Run: headless pygame with SDL's dummy video driver; simulated clock (each Clock.tick advances the game by its frame time, no real sleeping); random seed 0; keys injected as events and as key.get_pressed() state; no mouse input.
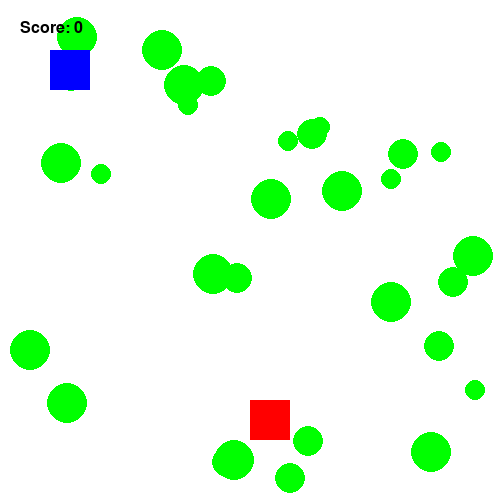
Frame 1 of 4 · flips 1–60 · no input
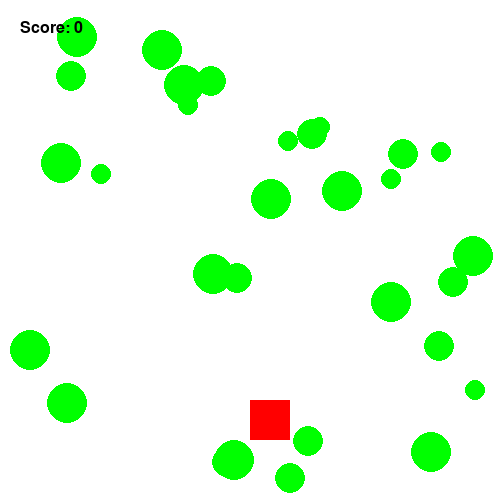
Frame 2 of 4 · flips 61–180 · tapped SPACE, RETURN · held RIGHT (→), D
Frame 3 of 4 · flips 181–300 · held DOWN (↓), S · screen unchanged from frame 2, image omitted
Frame 4 of 4 · flips 301–420 · held LEFT (←), A, UP (↑), W · screen same as frame 1, image omitted

The pygame program that drew these frames:

################################################################################
# INSTRUCTIONS:
# Complete the TODOS below to add another "enemy" character. When the player 
# collides with the enemy, it should reset points to 0.
# 
# STRETCH CHALLENGES (complete if you've already finished the main challenge):
# 1. Add a "You Lose" screen that shows for 2 seconds if the player collides
#    with an enemy.
# 2. Create multiple enemies that can all fall at once.
################################################################################

import pygame
import random

# Initialize Pygame
pygame.init()
pygame.display.set_caption('Get Big')

################################################################################
# VARIABLES
################################################################################

# Constants
SCREEN_WIDTH = 500
SCREEN_HEIGHT = 500

CHARACTER_WIDTH = 40
CHARACTER_HEIGHT = 40

ENEMY_WIDTH = 40
ENEMY_HEIGHT = 40
enemy_dead=False

player_square_size=50
AI_square_size=50

# Color constants
BLACK = (0, 0, 0)
WHITE = (255, 255, 255)
RED = (255, 0, 0)
GREEN = (0, 255, 0)
BLUE = (0, 0, 255)

# Player Variables
player_x = 50
player_y = 50

# Target Variables
target_x = 250
target_y = 400

# TODO: Add variables for the "enemy" character
points = 0

# Other variables
velocity = 10
enemy_velocity = 6
points = 0
enemy_points = 0

# Set up the drawing window
screen = pygame.display.set_mode([SCREEN_WIDTH, SCREEN_HEIGHT])

circles = []

class Circle:
    def __init__(self):
        self.y = random.randint(30,480)
        self.x = random.randint(30,480)
        self.pos = (self.x, self.y)
        self.color = GREEN
        self.size = 10
    def draw(self):
        pygame.draw.circle(screen, self.color, self.pos, self.size)

################################################################################
# HELPER FUNCTIONS
################################################################################

def is_colliding(x1, y1, x2, y2, width, height):
    """Returns True if two rectangles are colliding, or False otherwise"""
    # If one rectangle is on left side of the other 
    if (x1 >= x2 + width) or (x2 >= x1 + width):
        return False
  
    # If one rectangle is above the other
    if (y1 >= y2 + height) or (y2 >= y1 + height):
        return False
  
    return True

def draw_text(text, color, font_size, x, y):
    font = pygame.font.SysFont(None, font_size)
    img = font.render(text, True, color)
    screen.blit(img, (x, y))


      #if event.key == K_a:

################################################################################
# GAME LOOP
################################################################################

for i in range(30):
    sizes = [10,15,20]
    current_circle=Circle()
    current_circle.size=random.choice(sizes)
    circles.append(current_circle)

# Run until the user asks to quit
running = True
while running:
    # Advance the clock

    pygame.time.delay(20)

    # Did the user click the window close button?
    keys = pygame.key.get_pressed()
    for event in pygame.event.get():
        if event.type == pygame.QUIT:
            running = False

    #random.choose(circle)
    #dx, dy = (circlex - ax, circley - ay)

    keys = pygame.key.get_pressed()

    # Update the player
    if keys[pygame.K_LEFT]:
        player_x -= velocity
    if keys[pygame.K_RIGHT]:
        player_x += velocity
    if keys[pygame.K_UP]:
        player_y -= velocity
    if keys[pygame.K_DOWN]:
        player_y += velocity

    # Update the target
    #target_y += velocity

    # TODO: Update the enemy's y position based on its velocity

    # If target went off the screen, reset it
    if target_y > SCREEN_HEIGHT: 
        target_y = 0
        target_x = (SCREEN_WIDTH - CHARACTER_WIDTH)

    # TODO: If enemy went off the screen, reset it

    # If player collides with target, reset it & increment points
    if is_colliding(player_x, player_y, target_x, target_y, CHARACTER_WIDTH, CHARACTER_HEIGHT):
        #target_y = 0
        #target_x = (SCREEN_WIDTH - CHARACTER_WIDTH)
        CHARACTER_WIDTH+=enemy_points
        CHARACTER_HEIGHT+=enemy_points
        if(points==enemy_points):
            enemy_dead=True
    
    # TODO: If player collides with enemy, reset it & set points to 0
    
    # Fill screen with white
    screen.fill(WHITE)
    
    for circle in circles:
        circle.draw()

    # Draw the player as a blue square
    pygame.draw.rect(screen, BLUE, (player_x, player_y, CHARACTER_WIDTH, CHARACTER_HEIGHT))

    # Draw the target as a green square
    if enemy_dead==False:
        pygame.draw.rect(screen, RED, (target_x, target_y, ENEMY_WIDTH, ENEMY_HEIGHT))
    elif enemy_dead==True:
        pass
    # TODO: Draw the enemy as a red square

    # Draw the points
    draw_text(text=f'Score: {points}', color=BLACK, font_size=24, x=20, y=20)

    # Update the game display
    pygame.display.update()

# Done! Time to quit.
pygame.quit()
